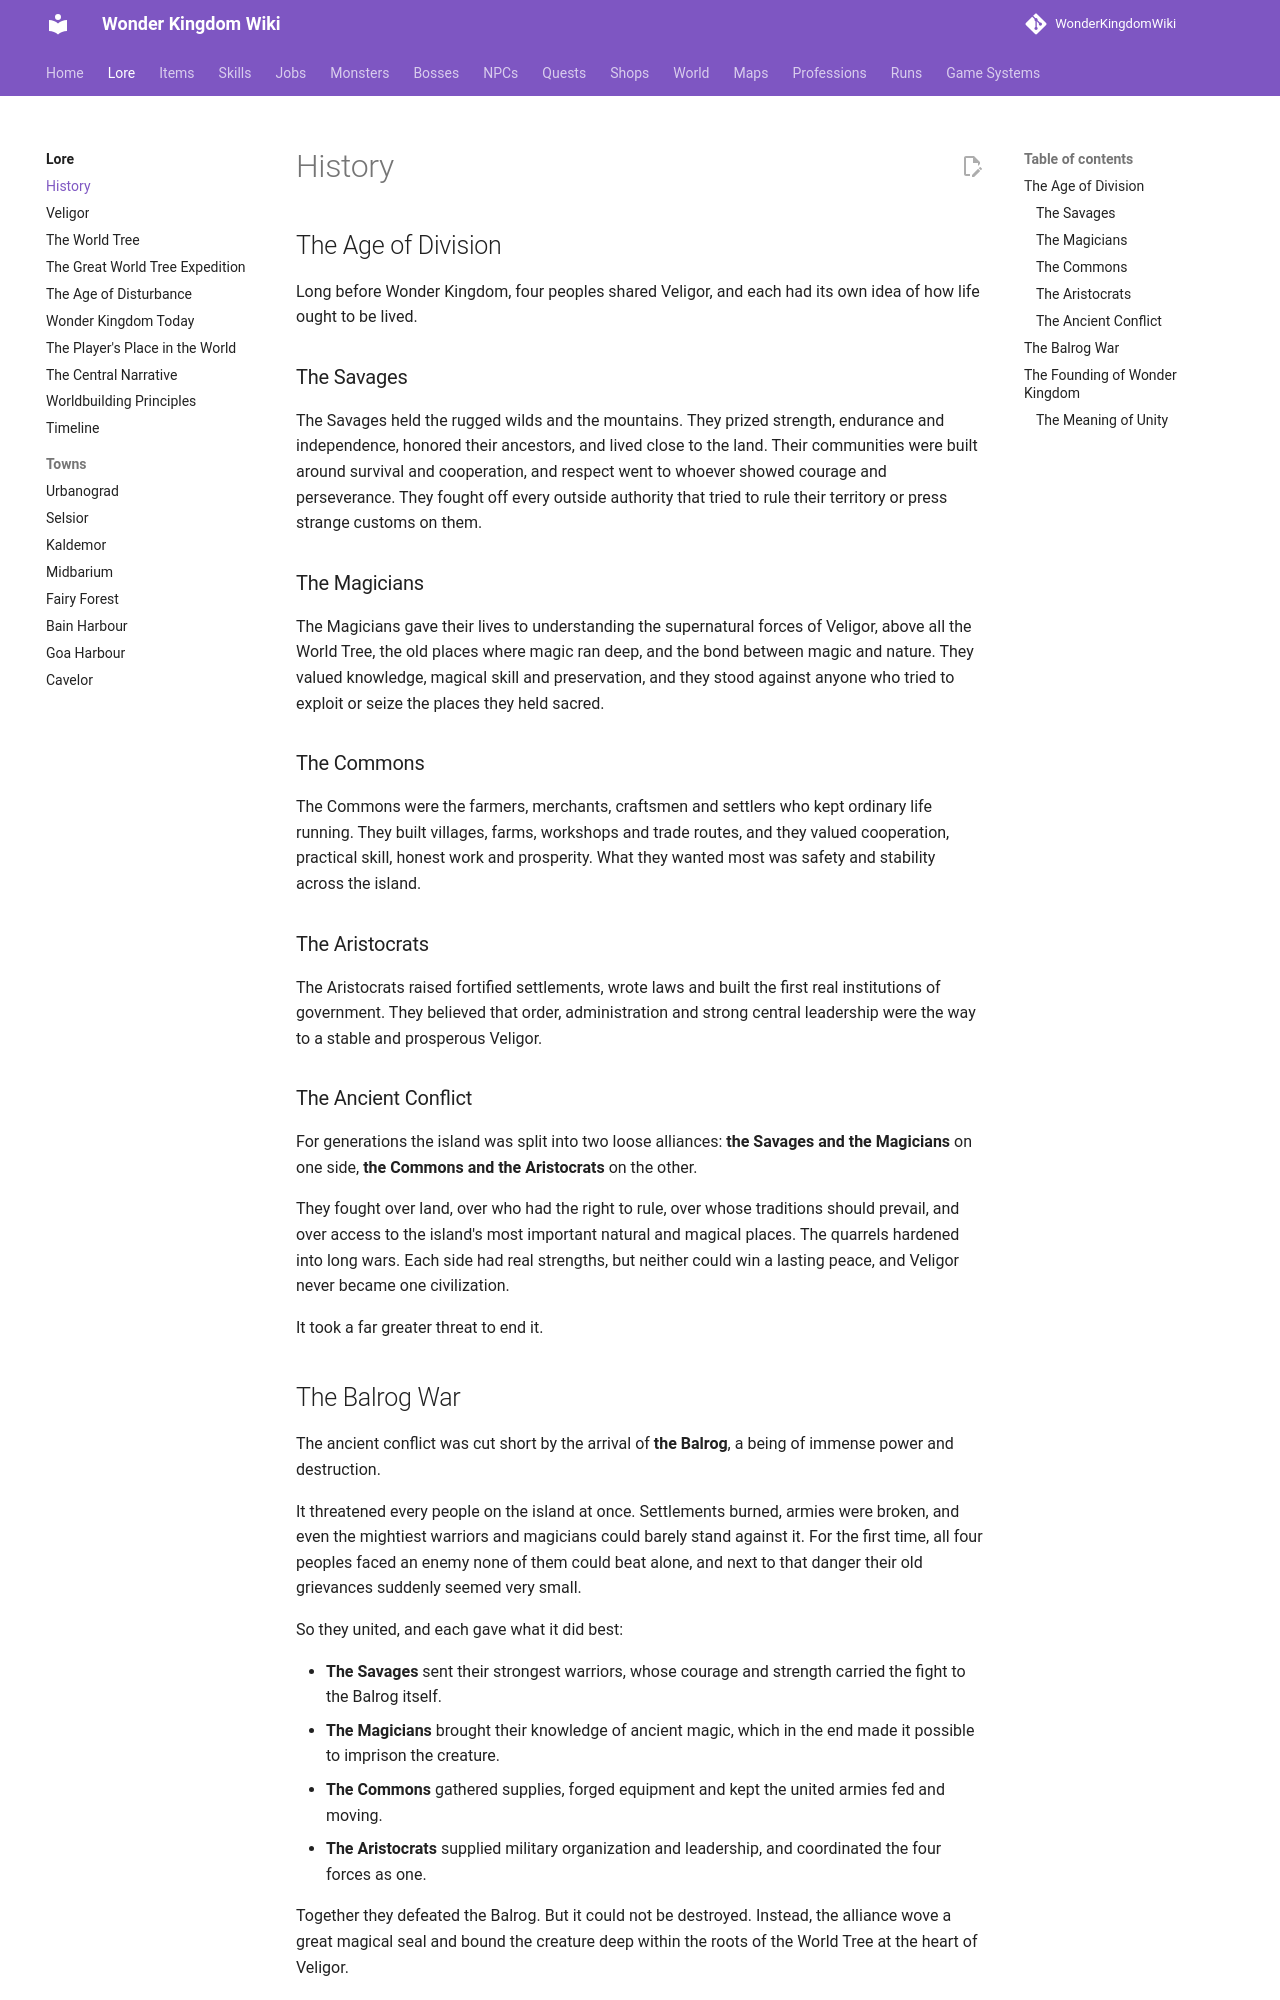

repository: alonohana627/WonderKingdomWiki · page: pr-preview/pr-4/lore/history/index.html · generator: mkdocs

# History

## The Age of Division

Long before Wonder Kingdom, four peoples shared Veligor, and each had its own idea of how life ought to be lived.

### The Savages

The Savages held the rugged wilds and the mountains. They prized strength, endurance and independence, honored their ancestors, and lived close to the land. Their communities were built around survival and cooperation, and respect went to whoever showed courage and perseverance. They fought off every outside authority that tried to rule their territory or press strange customs on them.

### The Magicians

The Magicians gave their lives to understanding the supernatural forces of Veligor, above all the World Tree, the old places where magic ran deep, and the bond between magic and nature. They valued knowledge, magical skill and preservation, and they stood against anyone who tried to exploit or seize the places they held sacred.

### The Commons

The Commons were the farmers, merchants, craftsmen and settlers who kept ordinary life running. They built villages, farms, workshops and trade routes, and they valued cooperation, practical skill, honest work and prosperity. What they wanted most was safety and stability across the island.

### The Aristocrats

The Aristocrats raised fortified settlements, wrote laws and built the first real institutions of government. They believed that order, administration and strong central leadership were the way to a stable and prosperous Veligor.

### The Ancient Conflict

For generations the island was split into two loose alliances: **the Savages and the Magicians** on one side, **the Commons and the Aristocrats** on the other.

They fought over land, over who had the right to rule, over whose traditions should prevail, and over access to the island's most important natural and magical places. The quarrels hardened into long wars. Each side had real strengths, but neither could win a lasting peace, and Veligor never became one civilization.

It took a far greater threat to end it.

## The Balrog War

The ancient conflict was cut short by the arrival of **the Balrog**, a being of immense power and destruction.

It threatened every people on the island at once. Settlements burned, armies were broken, and even the mightiest warriors and magicians could barely stand against it. For the first time, all four peoples faced an enemy none of them could beat alone, and next to that danger their old grievances suddenly seemed very small.

So they united, and each gave what it did best:

- **The Savages** sent their strongest warriors, whose courage and strength carried the fight to the Balrog itself.
- **The Magicians** brought their knowledge of ancient magic, which in the end made it possible to imprison the creature.
- **The Commons** gathered supplies, forged equipment and kept the united armies fed and moving.
- **The Aristocrats** supplied military organization and leadership, and coordinated the four forces as one.

Together they defeated the Balrog. But they could not destroy it. Instead, the alliance wove a great magical seal and bound the creature deep within the roots of the World Tree at the heart of Veligor.

That victory ended the Age of Division.
